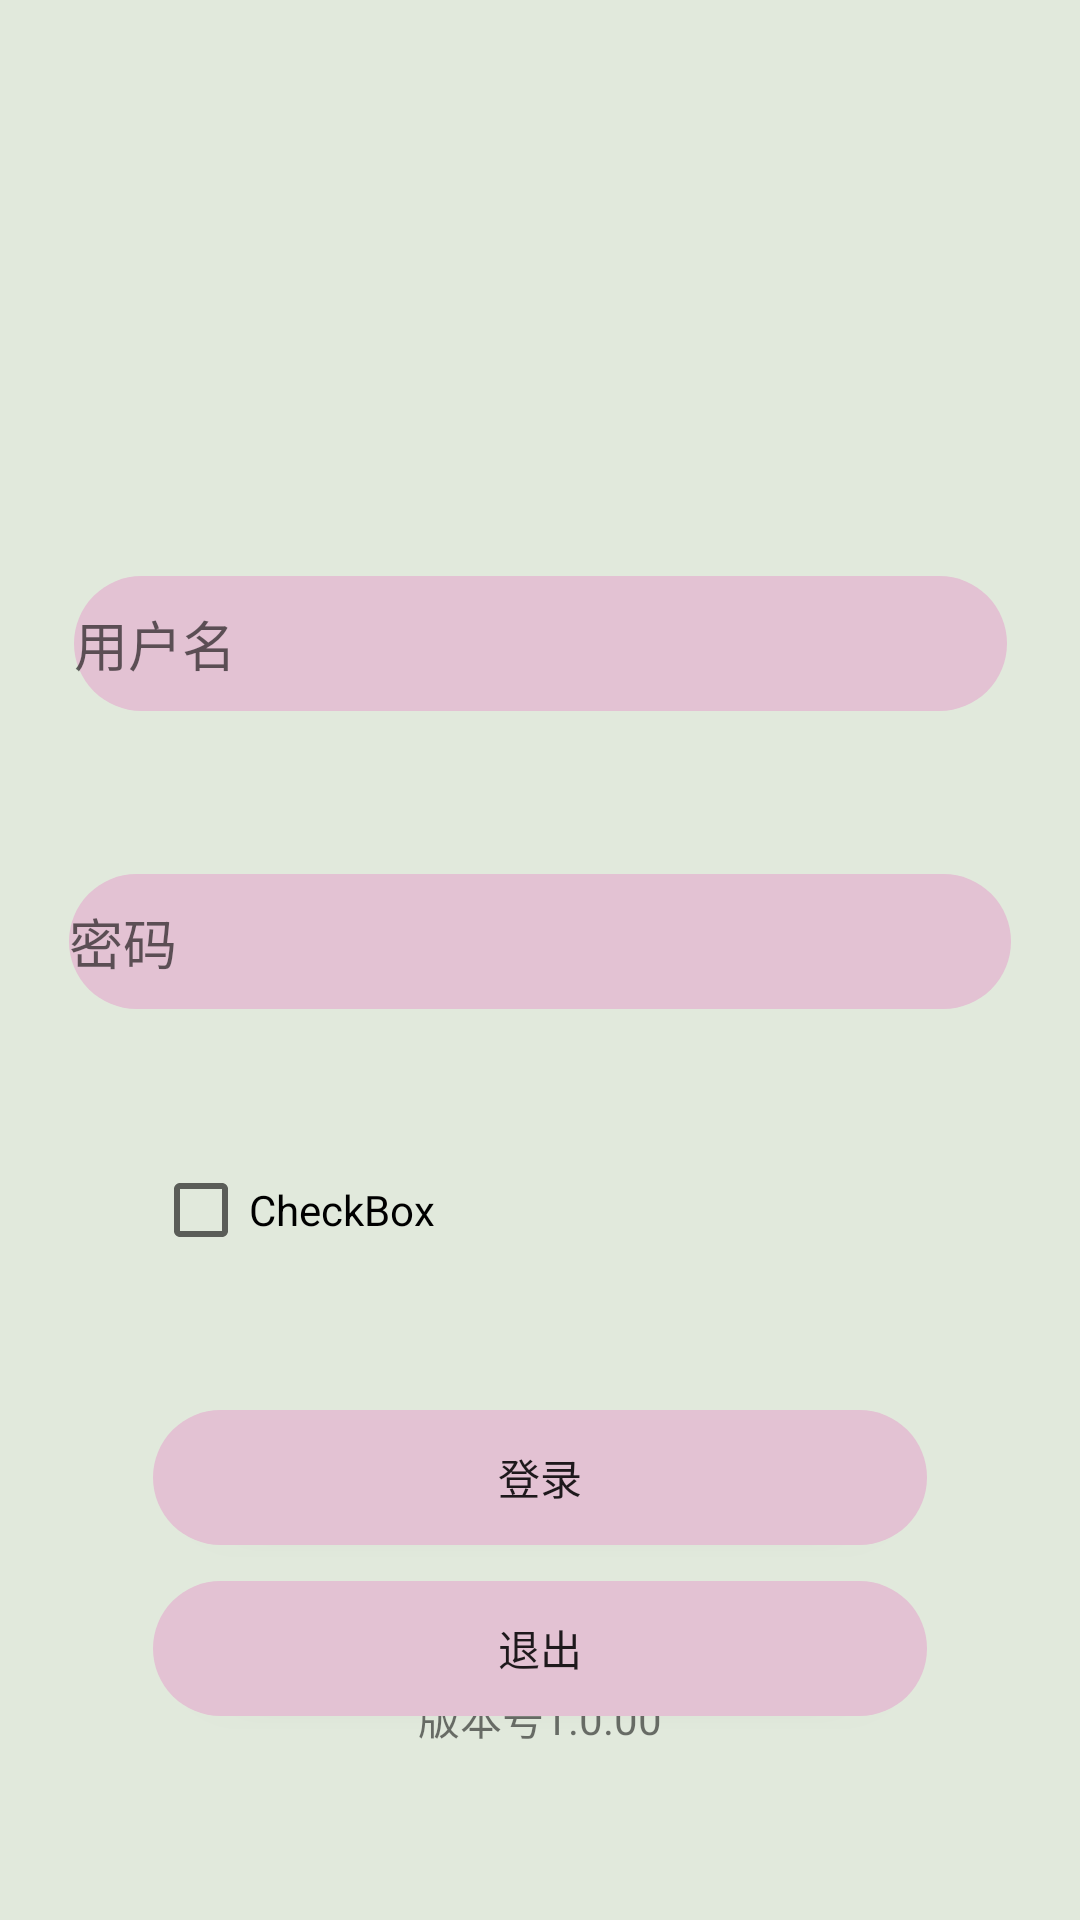

This screen was rendered from an Android layout file. Write that file and the resources it references.
<!-- AndroidManifest.xml: application theme AppTheme -->
<!-- res/layout/activity_main.xml -->
<?xml version="1.0" encoding="utf-8"?>
<android.support.constraint.ConstraintLayout xmlns:android="http://schemas.android.com/apk/res/android"
    xmlns:app="http://schemas.android.com/apk/res-auto"
    xmlns:tools="http://schemas.android.com/tools"
    android:layout_width="match_parent"
    android:layout_height="match_parent"
    android:background="#e1e9dc"
    tools:context="com.example.hugh.asumizero.MainActivity"
    tools:layout_editor_absoluteY="81dp"

    >

    
    
    
    
    
    

    <EditText
        android:id="@+id/ed_user"
        android:layout_width="311dp"
        android:layout_height="45dp"
        android:layout_marginEnd="8dp"
        android:layout_marginStart="8dp"
        android:layout_marginTop="192dp"
        android:background="@drawable/editsharp"
        android:hint="用户名"
        android:singleLine="true"
        app:layout_constraintEnd_toEndOf="parent"
        app:layout_constraintHorizontal_bias="0.508"
        app:layout_constraintStart_toStartOf="parent"
        app:layout_constraintTop_toTopOf="parent"
        tools:ignore="MissingConstraints" />

    <EditText
        android:id="@+id/editText"
        android:layout_width="314dp"
        android:layout_height="45dp"
        android:layout_marginBottom="183dp"
        android:layout_marginEnd="8dp"
        android:layout_marginStart="8dp"
        android:layout_marginTop="249dp"
        android:background="@drawable/editsharp"
        android:hint="密码"
        android:singleLine="true"
        app:layout_constraintBottom_toTopOf="@+id/textView3"
        app:layout_constraintEnd_toEndOf="parent"
        app:layout_constraintStart_toStartOf="parent"
        app:layout_constraintTop_toTopOf="parent"
        tools:ignore="MissingConstraints" />

    <CheckBox
        android:id="@+id/checkBox"
        android:layout_width="wrap_content"
        android:layout_height="wrap_content"
        android:layout_marginBottom="8dp"
        android:layout_marginTop="8dp"
        android:text="CheckBox"
        app:layout_constraintBottom_toTopOf="@+id/bt_login"
        app:layout_constraintStart_toStartOf="@+id/bt_login"
        app:layout_constraintTop_toBottomOf="@+id/editText"
        tools:ignore="MissingConstraints" />

    <Button
        android:id="@+id/bt_login"
        android:layout_width="258dp"
        android:layout_height="45dp"
        android:layout_marginBottom="12dp"
        android:layout_marginEnd="8dp"
        android:layout_marginStart="8dp"
        android:background="@drawable/editsharp"
        android:text="登录"
        app:layout_constraintBottom_toTopOf="@+id/bt_quit"
        app:layout_constraintEnd_toEndOf="parent"
        app:layout_constraintStart_toStartOf="parent"
        tools:ignore="MissingConstraints" />

    <Button
        android:id="@+id/bt_quit"
        android:layout_width="258dp"
        android:layout_height="45dp"
        android:layout_marginBottom="68dp"
        android:layout_marginEnd="8dp"
        android:layout_marginStart="8dp"
        android:background="@drawable/editsharp"
        android:text="退出"
        app:layout_constraintBottom_toBottomOf="parent"
        app:layout_constraintEnd_toEndOf="parent"
        app:layout_constraintStart_toStartOf="parent"
        tools:ignore="MissingConstraints" />

    <TextView
        android:id="@+id/textView3"
        android:layout_width="wrap_content"
        android:layout_height="wrap_content"
        android:layout_marginBottom="15dp"
        android:layout_marginEnd="8dp"
        android:layout_marginStart="8dp"
        android:text="版本号1.0.00"
        app:layout_constraintBottom_toBottomOf="parent"
        app:layout_constraintEnd_toEndOf="@+id/bt_quit"
        app:layout_constraintStart_toStartOf="@+id/bt_quit"
        app:layout_constraintTop_toBottomOf="@+id/editText"
        tools:ignore="MissingConstraints" />


</android.support.constraint.ConstraintLayout>
<!-- resources referenced by this layout -->
<resources>
  <!-- drawable editsharp (drawable) -->
  <?xml version="1.0" encoding="utf-8"?>
    <shape xmlns:android="http://schemas.android.com/apk/res/android"
        android:shape="rectangle" >
  
         
             
             
             
             
         
         <corners android:radius="33dp" />
  
         
             
             
  
         
         
         <solid android:color="#e3c2d3" />
  
     </shape>
  <style name="AppTheme" parent="Theme.AppCompat.Light.DarkActionBar">
          
          
          <item name="colorPrimary">#e7b2b0</item>
          
          <item name="colorPrimaryDark">#b49bb3</item>
          
          <item name="colorAccent">#b49bb3</item>
      </style>
</resources>
